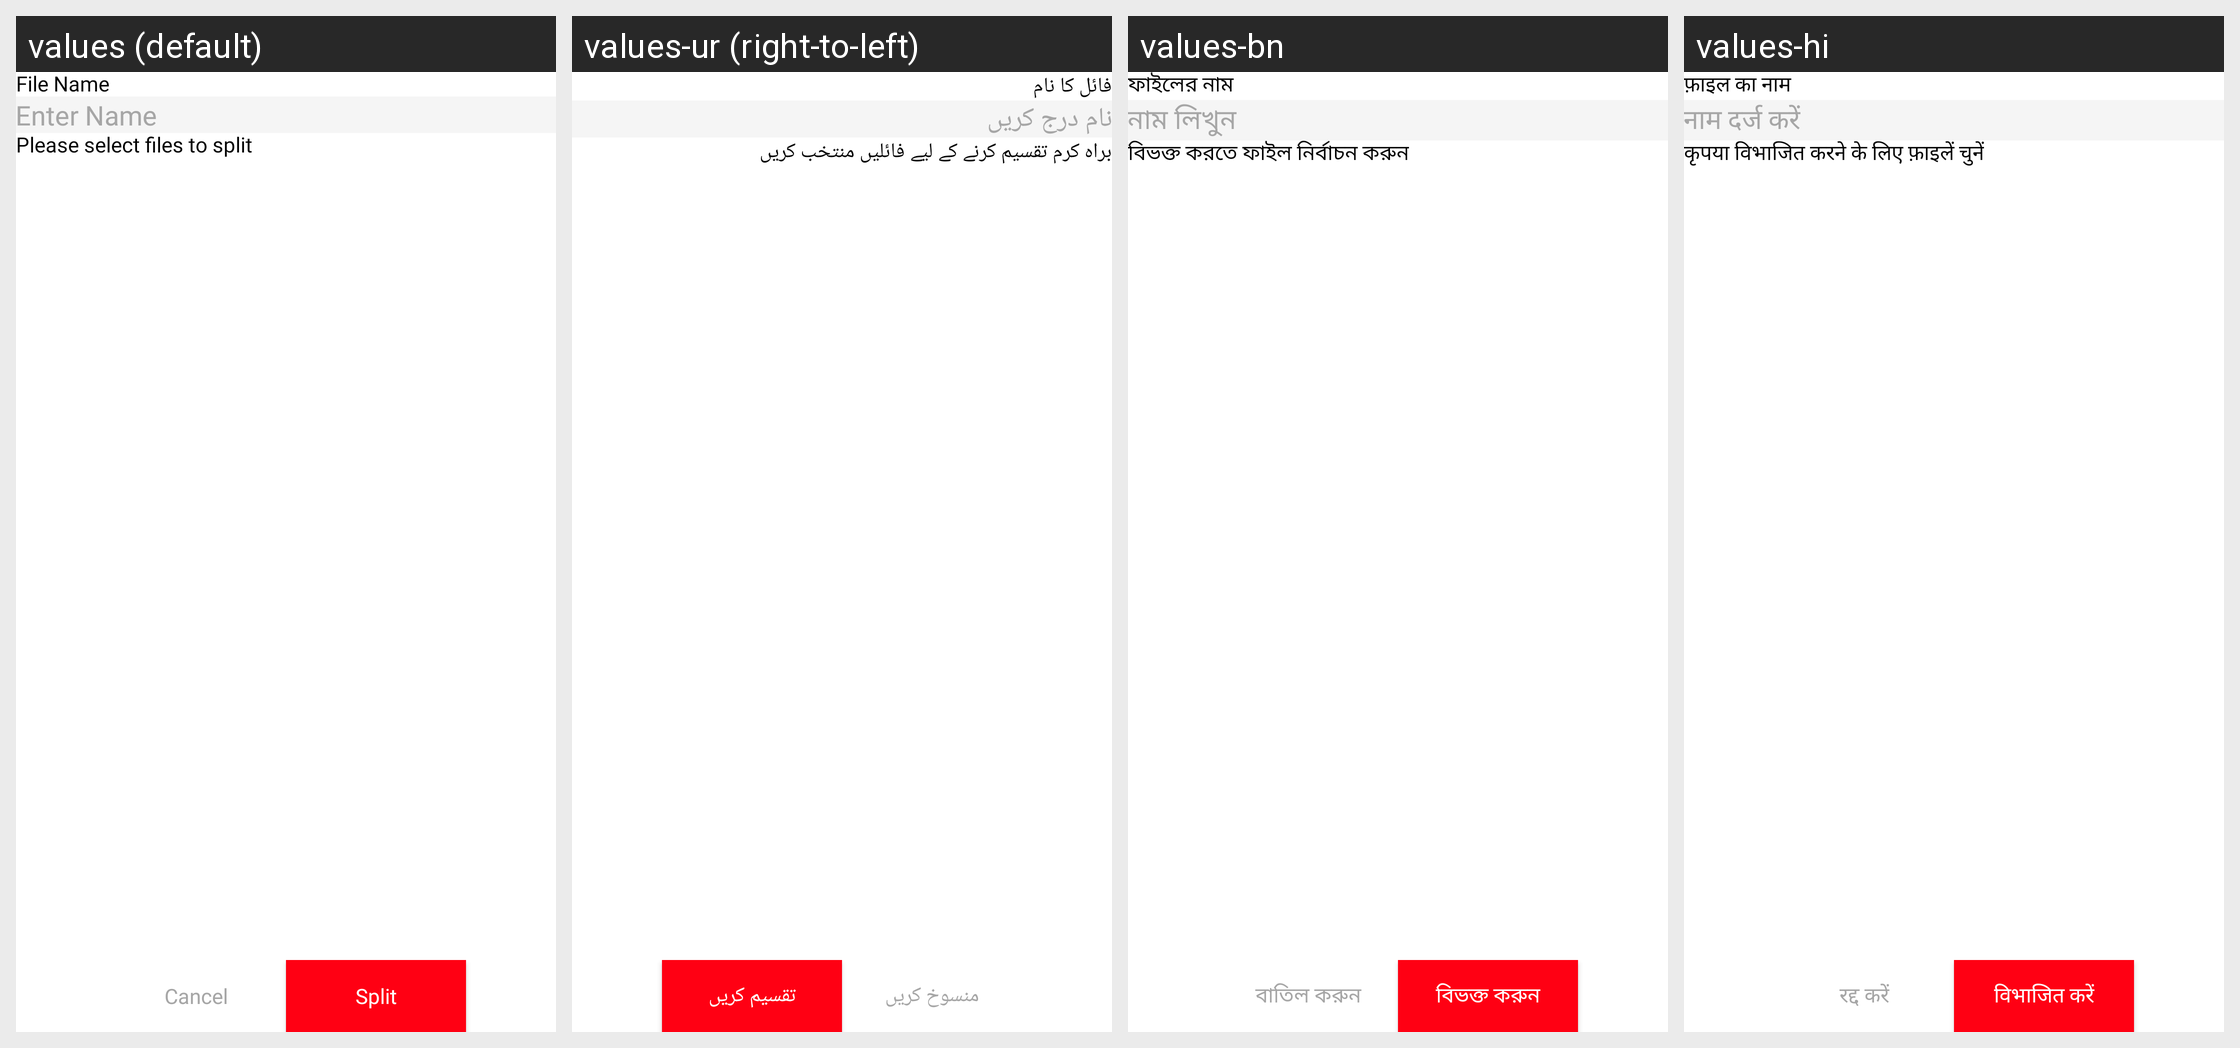

This grid shows one Android layout under several languages. Give, for every string resource on the screen, its name, the default text and each shown locale's text.
Android screen res/layout/split_pdf_dialog.xml rendered under 4 locales, left to right: values (default), values-ur (right-to-left), values-bn, values-hi. Device: Nexus 5 (rendered at 1080×1920; each locale shown at half size, 540×960, under a caption strip naming it); theme Theme.PdfScanner.
Other locales in the repository, not shown: values-ar, values-de, values-es, values-fr, values-in, values-ja, values-ko, values-pt, values-ru, values-tr, values-vi, values-zh.
Strings drawn on this screen, with the default value and each locale's value (text and hints the layout hard-codes, and strings that could not be matched under every locale, appear in the picture but are not listed):

file_name
  values: File Name
  values-ur: فائل کا نام
  values-bn: ফাইলের নাম
  values-hi: फ़ाइल का नाम

enter_name
  values: Enter Name
  values-ur: نام درج کریں
  values-bn: নাম লিখুন
  values-hi: नाम दर्ज करें

please_select_file
  values: Please select files to split
  values-ur: براہ کرم تقسیم کرنے کے لیے فائلیں منتخب کریں
  values-bn: বিভক্ত করতে ফাইল নির্বাচন করুন
  values-hi: कृपया विभाजित करने के लिए फ़ाइलें चुनें

cancel
  values: Cancel
  values-ur: منسوخ کریں
  values-bn: বাতিল করুন
  values-hi: रद्द करें

split
  values: Split
  values-ur: تقسیم کریں
  values-bn: বিভক্ত করুন
  values-hi: विभाजित करें
